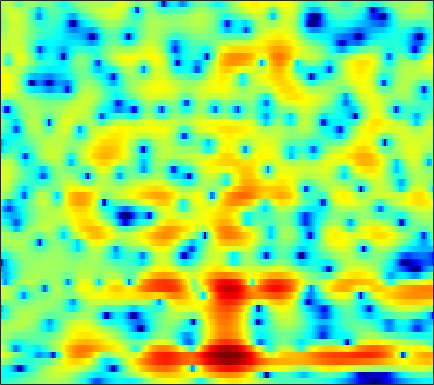

Data behind this chart, as committed beside it:
-4.8118, -4.5636, -4.248, -3.9188, -3.6577, -3.3066, -2.9455, -2.669, -2.2962, -1.913, -1.5271, -1.2374, -0.8551, -0.48711, -0.21629, 0.13533, 0.47424, 0.72246, 1.0209, 1.2835, 1.5112, 1.6593, 1.8187, 1.9263
-5.942, -5.791, -5.646, -5.542, -5.481, -5.387, -5.253, -5.103, -4.823, -4.448, -3.963, -3.543, -2.926, -2.257, -1.745, -1.067, -0.4131, 0.05494, 0.6438, 1.181, 1.658, 1.974, 2.339, 2.635
-4.7, -4.892, -5.423, -6.306, -7.257, -9.025, -11.61, -14.43, -20.28, -21.44, -14.96, -11.61, -8.473, -6.196, -4.83, -3.349, -2.141, -1.359, -0.4379, 0.364, 1.081, 1.572, 2.182, 2.747
1.234, 0.9569, 0.4344, -0.2668, -0.8977, -1.829, -2.782, -3.415, -4.124, -4.552, -4.614, -4.489, -4.234, -3.886, -3.611, -3.308, -3.049, -2.883, -2.68, -2.476, -2.252, -2.033, -1.597, -0.9307
5.484, 4.889, 4.014, 3.068, 2.336, 1.347, 0.4134, -0.2302, -1.013, -1.728, -2.398, -2.964, -3.884, -5.043, -6.149, -8.013, -10.03, -11.1, -11.07, -9.83, -8.838, -8.707, -9.729, -13.2
3.768, 2.638, 0.7935, -1.549, -3.756, -7.453, -11.44, -12.43, -10.19, -7.737, -6.149, -5.473, -5.115, -5.199, -5.541, -6.243, -6.875, -7.013, -6.566, -5.537, -4.249, -3.342, -2.192, -1.115
1.493, 0.7048, -0.5155, -1.874, -2.928, -4.198, -5.08, -5.358, -5.237, -4.766, -4.215, -3.828, -3.423, -3.113, -2.942, -2.76, -2.579, -2.422, -2.152, -1.787, -1.318, -0.92, -0.3203, 0.3448
1.662, 1.397, 1.015, 0.6391, 0.3557, 0.01021, -0.2769, -0.4516, -0.6228, -0.7331, -0.8259, -0.8925, -0.9908, -1.112, -1.224, -1.398, -1.59, -1.747, -1.929, -2.069, -2.111, -2.052, -1.822, -1.415
1.849, 1.848, 1.849, 1.849, 1.845, 1.835, 1.812, 1.783, 1.718, 1.609, 1.44, 1.276, 0.9818, 0.5787, 0.1967, -0.4267, -1.218, -1.941, -3.094, -4.497, -6.12, -7.333, -8.384, -7.995
-0.3472, -0.06123, 0.3947, 0.8785, 1.23, 1.659, 2.018, 2.229, 2.42, 2.506, 2.478, 2.384, 2.143, 1.763, 1.376, 0.7015, -0.1829, -1.008, -2.383, -4.153, -6.411, -8.363, -10.56, -10.2
-7.579, -6.033, -4.013, -2.329, -1.28, -0.1534, 0.6969, 1.187, 1.669, 1.988, 2.172, 2.229, 2.199, 2.063, 1.892, 1.558, 1.129, 0.7473, 0.171, -0.4278, -1.006, -1.379, -1.725, -1.837
-9.553, -7.355, -4.864, -2.98, -1.908, -0.8299, -0.07106, 0.3404, 0.7428, 1.029, 1.232, 1.334, 1.443, 1.517, 1.548, 1.542, 1.5, 1.437, 1.301, 1.147, 0.9614, 0.8102, 0.6122, 0.3962
-0.5948, -0.4558, -0.2295, -0.01709, 0.0771, 0.0446, -0.129, -0.3412, -0.6847, -1.008, -1.175, -1.136, -0.858, -0.4365, -0.08282, 0.3622, 0.7058, 0.8945, 1.073, 1.157, 1.211, 1.223, 1.204, 1.113
3.71, 3.313, 2.791, 2.221, 1.696, 0.8245, -0.3659, -1.594, -3.914, -7.349, -11.23, -10.91, -7.043, -4.033, -2.535, -1.251, -0.6351, -0.4734, -0.5035, -0.6233, -0.5639, -0.3422, 0.1238, 0.6514
3.948, 3.177, 2.392, 1.879, 1.641, 1.333, 0.8245, 0.2185, -0.9261, -2.237, -3.182, -3.12, -2.032, -0.7774, -0.07431, 0.2569, -0.2177, -1.22, -3.7, -8.431, -14.63, -9.581, -3.939, -0.8539
-4.725, -8.205, -11.23, -7.981, -5.237, -2.658, -1.001, -0.1295, 0.7014, 1.252, 1.653, 1.937, 2.269, 2.484, 2.522, 2.327, 1.839, 1.239, 0.253, -0.6843, -1.088, -0.8621, -0.03959, 0.8774
-8.054, -9.234, -9.76, -8.698, -7.269, -5.337, -3.618, -2.511, -1.301, -0.3469, 0.4118, 0.8625, 1.306, 1.621, 1.76, 1.844, 1.831, 1.767, 1.628, 1.498, 1.421, 1.396, 1.412, 1.421
-10.91, -10.35, -9.169, -7.763, -6.68, -5.288, -3.958, -3.054, -1.998, -1.102, -0.3472, 0.1144, 0.5958, 0.9724, 1.183, 1.395, 1.524, 1.587, 1.637, 1.65, 1.655, 1.653, 1.634, 1.579
-17.95, -13.62, -10.01, -7.522, -6.074, -4.5, -3.199, -2.386, -1.477, -0.7335, -0.1509, 0.1964, 0.574, 0.8426, 0.9961, 1.139, 1.231, 1.29, 1.358, 1.424, 1.476, 1.514, 1.543, 1.554
-6.627, -5.99, -4.904, -3.775, -2.977, -2.004, -1.181, -0.673, -0.1133, 0.3086, 0.5789, 0.6983, 0.7683, 0.7262, 0.6542, 0.5224, 0.4195, 0.3675, 0.3698, 0.4698, 0.6338, 0.7836, 0.9746, 1.142
-1.094, -0.8506, -0.4437, -0.01077, 0.3196, 0.7299, 1.058, 1.255, 1.439, 1.482, 1.393, 1.217, 0.7961, 0.1901, -0.4007, -1.294, -2.174, -2.676, -2.862, -2.456, -1.654, -1.011, -0.2361, 0.3229
1.369, 1.577, 1.788, 1.949, 2.038, 2.112, 2.159, 2.19, 2.172, 2.06, 1.841, 1.54, 0.8621, -0.1967, -1.375, -3.713, -7.677, -12.92, -19.75, -9.46, -4.833, -2.787, -1.044, -0.1212
1.502, 1.644, 1.613, 1.402, 1.138, 0.7541, 0.4652, 0.3498, 0.4042, 0.6805, 0.9784, 1.148, 1.218, 0.9594, 0.5383, -0.3201, -1.338, -1.96, -2.164, -1.466, -0.3382, 0.418, 1.053, 1.173
-0.6819, -0.8484, -1.429, -2.507, -3.647, -5.665, -8.168, -9.543, -8.638, -5.886, -3.4, -1.928, -0.4364, 0.5893, 1.135, 1.648, 1.993, 2.195, 2.47, 2.746, 2.974, 3.075, 3.022, 2.705
-3.93, -4.447, -5.395, -6.724, -7.971, -10.16, -12.85, -14.28, -13.04, -9.7, -6.729, -4.882, -2.971, -1.477, -0.5697, 0.4166, 1.172, 1.614, 2.113, 2.471, 2.692, 2.789, 2.822, 2.74
-6.114, -6.998, -8.185, -9.124, -9.624, -9.93, -9.751, -9.409, -8.536, -7.318, -5.935, -4.859, -3.507, -2.248, -1.421, -0.4587, 0.3408, 0.8649, 1.394, 1.79, 2.069, 2.205, 2.325, 2.387
-7.062, -9.22, -12.79, -15.85, -15.57, -12.89, -10.47, -9.056, -7.487, -6.224, -4.994, -4.146, -3.013, -1.9, -1.116, -0.1649, 0.658, 1.164, 1.673, 2.004, 2.17, 2.184, 2.083, 1.929
-2.775, -4.772, -7.887, -10.26, -10.28, -8.651, -7.173, -6.312, -5.605, -5.128, -4.628, -4.052, -2.928, -1.605, -0.5597, 0.718, 1.794, 2.382, 2.957, 3.206, 3.096, 2.78, 2.002, 0.8004
2.734, 1.936, 0.8532, -0.1807, -0.8602, -1.689, -2.652, -3.532, -5.418, -8.27, -12.77, -14.2, -9.346, -5.05, -2.732, -0.5231, 1.019, 1.826, 2.518, 2.813, 2.687, 2.313, 1.367, -0.2962
3.857, 3.402, 2.688, 1.854, 1.16, 0.09416, -1.121, -2.267, -4.037, -6.096, -7.882, -8.313, -7.251, -5.515, -4.225, -2.806, -1.848, -1.279, -0.788, -0.4756, -0.2935, -0.2444, -0.2849, -0.3908
4.275, 3.971, 3.453, 2.834, 2.283, 1.464, 0.5406, -0.1794, -1.143, -2.05, -2.803, -3.202, -3.533, -3.675, -3.758, -3.911, -4.134, -4.37, -4.625, -4.667, -4.298, -3.779, -2.901, -1.944
4.607, 4.404, 4.028, 3.534, 3.096, 2.431, 1.677, 1.098, 0.2933, -0.497, -1.24, -1.781, -2.479, -3.179, -3.811, -4.914, -6.402, -8.05, -11.1, -14.79, -13.56, -10.16, -6.476, -3.85
4.353, 4.24, 3.974, 3.561, 3.173, 2.519, 1.75, 1.077, 0.1273, -0.8358, -1.709, -2.297, -2.897, -3.413, -3.784, -4.409, -5.358, -6.326, -8.002, -9.268, -8.493, -6.81, -4.356, -2.331
2.821, 2.866, 2.804, 2.567, 2.243, 1.575, 0.6087, -0.3463, -1.942, -3.885, -5.905, -6.927, -6.938, -5.79, -4.721, -3.511, -2.696, -2.208, -1.724, -1.224, -0.6151, -0.06455, 0.7168, 1.392
-1.427, -0.9726, -0.4946, -0.2485, -0.2922, -0.649, -1.452, -2.367, -4.238, -7.089, -11.77, -16.73, -14.21, -8.483, -5.703, -3.183, -1.384, -0.3938, 0.6904, 1.533, 2.196, 2.618, 3.059, 3.336
-8.667, -6.928, -5.2, -4.105, -3.598, -3.298, -3.341, -3.601, -4.082, -4.713, -5.201, -5.272, -4.829, -3.818, -2.892, -1.629, -0.4569, 0.292, 1.153, 1.854, 2.418, 2.745, 3.057, 3.241
-10.94, -8.966, -7.125, -5.965, -5.385, -4.913, -4.616, -4.451, -4.202, -3.885, -3.46, -3.057, -2.421, -1.678, -1.119, -0.3617, 0.3108, 0.7836, 1.295, 1.712, 2.051, 2.249, 2.469, 2.636
-5.429, -5.341, -5.323, -5.445, -5.676, -6.051, -6.332, -6.249, -5.75, -4.74, -3.536, -2.624, -1.498, -0.5455, 0.06023, 0.6899, 1.125, 1.333, 1.467, 1.471, 1.406, 1.385, 1.46, 1.671
-1.081, -1.775, -2.871, -4.317, -5.769, -8.467, -12.53, -15.73, -12.56, -7.597, -4.158, -2.279, -0.4021, 0.8889, 1.576, 2.111, 2.264, 2.091, 1.538, 0.5944, -0.6512, -1.574, -2.22, -1.621
0.2732, -0.6773, -2.008, -3.441, -4.583, -6.298, -7.955, -8.45, -7.282, -4.803, -2.371, -0.8733, 0.7203, 1.819, 2.353, 2.679, 2.558, 2.121, 1.058, -0.7944, -3.85, -7.769, -18.08, -9.764
-2.288, -3.637, -5.139, -5.903, -5.937, -5.515, -4.837, -4.127, -3.108, -1.965, -0.8069, -0.03049, 0.8578, 1.507, 1.795, 1.949, 1.808, 1.535, 0.8995, 0.0223, -0.9975, -1.639, -2.047, -1.687
-5.334, -8.819, -17.13, -18.18, -11.64, -7.148, -4.481, -3.102, -1.687, -0.6193, 0.2051, 0.7022, 1.184, 1.497, 1.623, 1.655, 1.543, 1.392, 1.097, 0.7741, 0.4688, 0.3057, 0.205, 0.3063
-1.232, -2.539, -3.954, -4.222, -3.633, -2.362, -1.112, -0.3442, 0.4538, 0.986, 1.309, 1.437, 1.476, 1.403, 1.314, 1.125, 0.9004, 0.6843, 0.4182, 0.1504, -0.0623, -0.2117, -0.3173, -0.3224
3.458, 3.143, 2.764, 2.511, 2.408, 2.376, 2.35, 2.297, 2.118, 1.799, 1.326, 0.8803, 0.2401, -0.4122, -0.8786, -1.409, -1.851, -2.151, -2.535, -2.941, -3.332, -3.565, -3.754, -3.826
5.747, 5.606, 5.335, 4.988, 4.693, 4.215, 3.62, 3.068, 2.142, 0.9659, -0.5012, -1.797, -3.731, -5.636, -6.782, -7.55, -7.703, -7.67, -7.961, -8.663, -9.828, -10.73, -11.53, -11.23
6.511, 6.329, 5.992, 5.553, 5.151, 4.491, 3.673, 2.899, 1.627, -0.03392, -2.259, -4.406, -8.399, -15.01, -26.41, -19.99, -14.07, -12.43, -11.87, -12.77, -15.32, -19.11, -30.12, -21.38
6.295, 5.982, 5.523, 5.037, 4.646, 4.088, 3.421, 2.819, 1.808, 0.5039, -1.152, -2.64, -4.863, -7.111, -8.44, -9.298, -9.377, -9.364, -9.495, -10.03, -10.86, -11.45, -11.95, -11.67
5.294, 4.589, 3.728, 3.149, 2.966, 2.955, 2.989, 2.955, 2.685, 2.138, 1.355, 0.6118, -0.5071, -1.669, -2.474, -3.479, -4.304, -4.792, -5.38, -5.883, -6.284, -6.534, -6.77, -6.85
3.731, 1.549, -2.184, -4.432, -2.766, 0.2768, 2.399, 3.396, 4.094, 4.25, 3.964, 3.515, 2.66, 1.574, 0.6893, -0.5705, -1.744, -2.466, -3.261, -3.673, -3.863, -3.967, -4.084, -4.36
3.752, 1.919, -0.9092, -2.347, -1.276, 1.085, 2.981, 3.948, 4.681, 4.863, 4.548, 4.027, 2.965, 1.466, 0.01405, -2.299, -5.041, -7.022, -8.322, -7.601, -6.231, -5.445, -4.836, -4.845
3.946, 3.544, 3.097, 2.901, 2.964, 3.241, 3.574, 3.755, 3.817, 3.591, 3.044, 2.395, 1.163, -0.5378, -2.201, -5.132, -9.24, -13.41, -16.7, -12.49, -9.255, -7.788, -6.713, -6.338
2.991, 3.091, 3.21, 3.32, 3.393, 3.475, 3.497, 3.435, 3.225, 2.837, 2.246, 1.653, 0.6497, -0.5884, -1.656, -3.178, -4.674, -5.627, -6.398, -6.58, -6.395, -6.153, -5.928, -5.865
1.5, 1.95, 2.461, 2.861, 3.081, 3.265, 3.316, 3.265, 3.061, 2.702, 2.18, 1.688, 0.9305, 0.06781, -0.6205, -1.539, -2.4, -2.968, -3.554, -3.963, -4.231, -4.378, -4.549, -4.761
-0.1378, 0.7362, 1.694, 2.425, 2.836, 3.195, 3.354, 3.356, 3.201, 2.871, 2.378, 1.914, 1.188, 0.378, -0.2469, -1.088, -1.845, -2.317, -2.826, -3.17, -3.378, -3.506, -3.661, -3.868
-1.1, 0.1797, 1.51, 2.476, 3.001, 3.465, 3.687, 3.698, 3.533, 3.165, 2.604, 2.057, 1.142, 0.04755, -0.8674, -2.116, -3.251, -3.873, -4.275, -4.211, -3.886, -3.599, -3.313, -3.193
-0.3687, 0.8056, 2.033, 2.916, 3.367, 3.739, 3.877, 3.84, 3.622, 3.219, 2.602, 1.968, 0.847, -0.6983, -2.247, -4.957, -8.653, -11.62, -11.6, -8.274, -5.668, -4.31, -3.151, -2.537
0.7423, 1.608, 2.473, 3.005, 3.193, 3.205, 3.011, 2.809, 2.51, 2.213, 1.869, 1.505, 0.7987, -0.3195, -1.506, -3.699, -6.478, -8.364, -8.431, -6.234, -4.142, -3.018, -2.062, -1.622
1.446, 2.187, 2.728, 2.746, 2.433, 1.564, 0.2826, -0.7477, -1.619, -1.405, -0.4691, 0.2536, 0.895, 1.11, 1.023, 0.6583, 0.172, -0.1464, -0.3451, -0.3091, -0.2059, -0.1973, -0.3257, -0.7125
